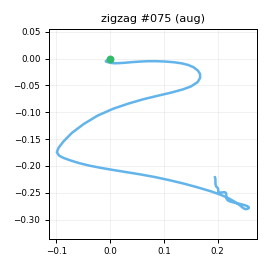

The file beside this chart, header and first rows:
t_s, ax, ay, az, gx, gy, gz, seq
0.00000, -0.7197, -0.00443, 0.5864, -1.986, 2.064, -4.779, 0
0.01000, -0.7412, -0.00583, 0.5663, -5.084, 3.929, -7.16, 1
0.02000, -0.7541, -0.03546, 0.5615, -7.959, 5.055, -9.427, 2
0.03000, -0.7647, -0.06238, 0.5521, -10.06, 6.094, -11.79, 3
0.04000, -0.7725, -0.1203, 0.554, -11.67, 6.438, -13.1, 4
0.05000, -0.7873, -0.1956, 0.5366, -10.78, 6.248, -13.73, 5
0.06000, -0.8115, -0.2335, 0.5384, -10.44, 5.132, -12.08, 6
0.07000, -0.8027, -0.2667, 0.5342, -7.407, 4.997, -10.61, 7
0.08000, -0.7857, -0.2673, 0.5736, -5.558, 2.79, -8.681, 8
0.09000, -0.7974, -0.3092, 0.5495, -3.052, 3.901, -8.769, 9
0.101, -0.8205, -0.3869, 0.5561, 0.7994, 2.713, -10.12, 10
0.11, -0.8259, -0.4665, 0.5687, 4.32, 3.515, -10.94, 11
0.12, -0.8352, -0.631, 0.5553, 10.06, 4.147, -16.79, 12
0.13, -0.8539, -0.861, 0.5407, 22.57, 6.118, -23.68, 13
0.141, -0.8946, -1.069, 0.4765, 48.91, 11.28, -23.41, 14
0.15, -0.8822, -1.186, 0.4347, 61.01, 5.871, -18.64, 15
0.16, -0.8267, -1.207, 0.4031, 74.8, -2.268, -4.828, 16
0.17, -0.741, -1.07, 0.4047, 97.09, -5.933, 14.08, 17
0.18, -0.6508, -0.779, 0.4143, 114.8, -10.39, 30.56, 18
0.19, -0.5488, -0.5072, 0.4315, 130.4, -9.22, 35.2, 19
0.2, -0.4476, -0.3186, 0.4244, 140.6, -6.83, 33.84, 20
0.21, -0.3993, -0.142, 0.3834, 146.1, -0.2258, 33.52, 21
0.22, -0.3648, 0.1165, 0.3523, 147.6, 6.041, 40.74, 22
0.23, -0.3213, 0.4316, 0.3143, 140.5, 11.5, 52.04, 23
0.24, -0.2618, 0.7194, 0.2708, 128.4, 17.73, 61.78, 24
0.25, -0.2011, 1.068, 0.2395, 111.5, 27.15, 70.04, 25
0.26, -0.2017, 1.404, 0.139, 91.32, 38.66, 74.48, 26
0.271, -0.2577, 1.874, 0.06108, 64.74, 49.86, 68.32, 27
0.28, -0.4008, 2.283, -0.01079, 41.34, 60.61, 46.91, 28
0.29, -0.6318, 2.69, -0.1098, 2.476, 70.2, 6.98, 29
0.3, -0.7674, 2.752, -0.1971, -43.5, 71.25, -28.47, 30
0.311, -0.6835, 2.455, -0.2598, -99.89, 64.83, -56.54, 31
0.32, -0.4888, 1.937, -0.2564, -153.5, 56.12, -73.65, 32
0.33, -0.3819, 1.471, -0.241, -193, 52.62, -82.42, 33
0.34, -0.2926, 1.02, -0.2306, -223.6, 52.39, -85.56, 34
0.35, -0.1853, 0.4877, -0.1478, -241.3, 58.25, -85.33, 35
0.36, -0.1437, 0.02425, -0.03673, -248.5, 72.4, -83.56, 36
0.37, -0.1833, -0.5142, 0.06045, -260.7, 88.17, -83.91, 37
0.38, -0.3432, -1.235, 0.08569, -257.3, 113.8, -88.23, 38
0.39, -0.7158, -2.097, 0.01194, -234.6, 141.3, -99.24, 39
0.4, -1.183, -2.914, -0.08478, -200.4, 151.1, -106.1, 40
0.41, -1.625, -3.669, -0.1253, -140.6, 143.5, -89.19, 41
0.42, -1.621, -3.948, 0.08300, -82.1, 107, -50.14, 42
0.43, -1.443, -3.642, 0.2787, -27.08, 71.96, -8.032, 43
0.441, -1.236, -2.954, 0.3952, 34.44, 51.73, 26.02, 44
0.45, -1.073, -2.386, 0.46, 82.85, 42.94, 37.31, 45
0.46, -1.032, -2.001, 0.446, 118.4, 42.62, 38.03, 46
0.47, -1.024, -1.786, 0.3682, 149.1, 45.56, 39.52, 47
0.48, -0.9402, -1.583, 0.2891, 170.1, 41.6, 45.52, 48
0.49, -0.8331, -1.37, 0.2561, 187.5, 36.28, 51.68, 49
0.5, -0.744, -1.085, 0.1497, 205.9, 35.6, 58.6, 50
0.51, -0.6806, -0.7704, 0.08269, 224.2, 36.43, 66.92, 51
0.52, -0.5663, -0.5122, 0.03094, 234.3, 37.81, 71.83, 52
0.53, -0.5253, -0.2631, -0.06346, 243.4, 44.41, 74.37, 53
0.54, -0.5561, 0.07155, -0.1829, 245.1, 52.82, 76.06, 54
0.55, -0.6476, 0.5346, -0.2918, 239, 57.32, 75.71, 55
0.56, -0.7911, 1.031, -0.3252, 228.4, 61.89, 77.67, 56
0.571, -0.9403, 1.446, -0.3075, 209.9, 62.85, 75.53, 57
0.58, -1.048, 1.769, -0.3045, 173.8, 61.44, 69.11, 58
0.59, -1.162, 1.837, -0.328, 139, 62.1, 58.8, 59
... 51 more rows
